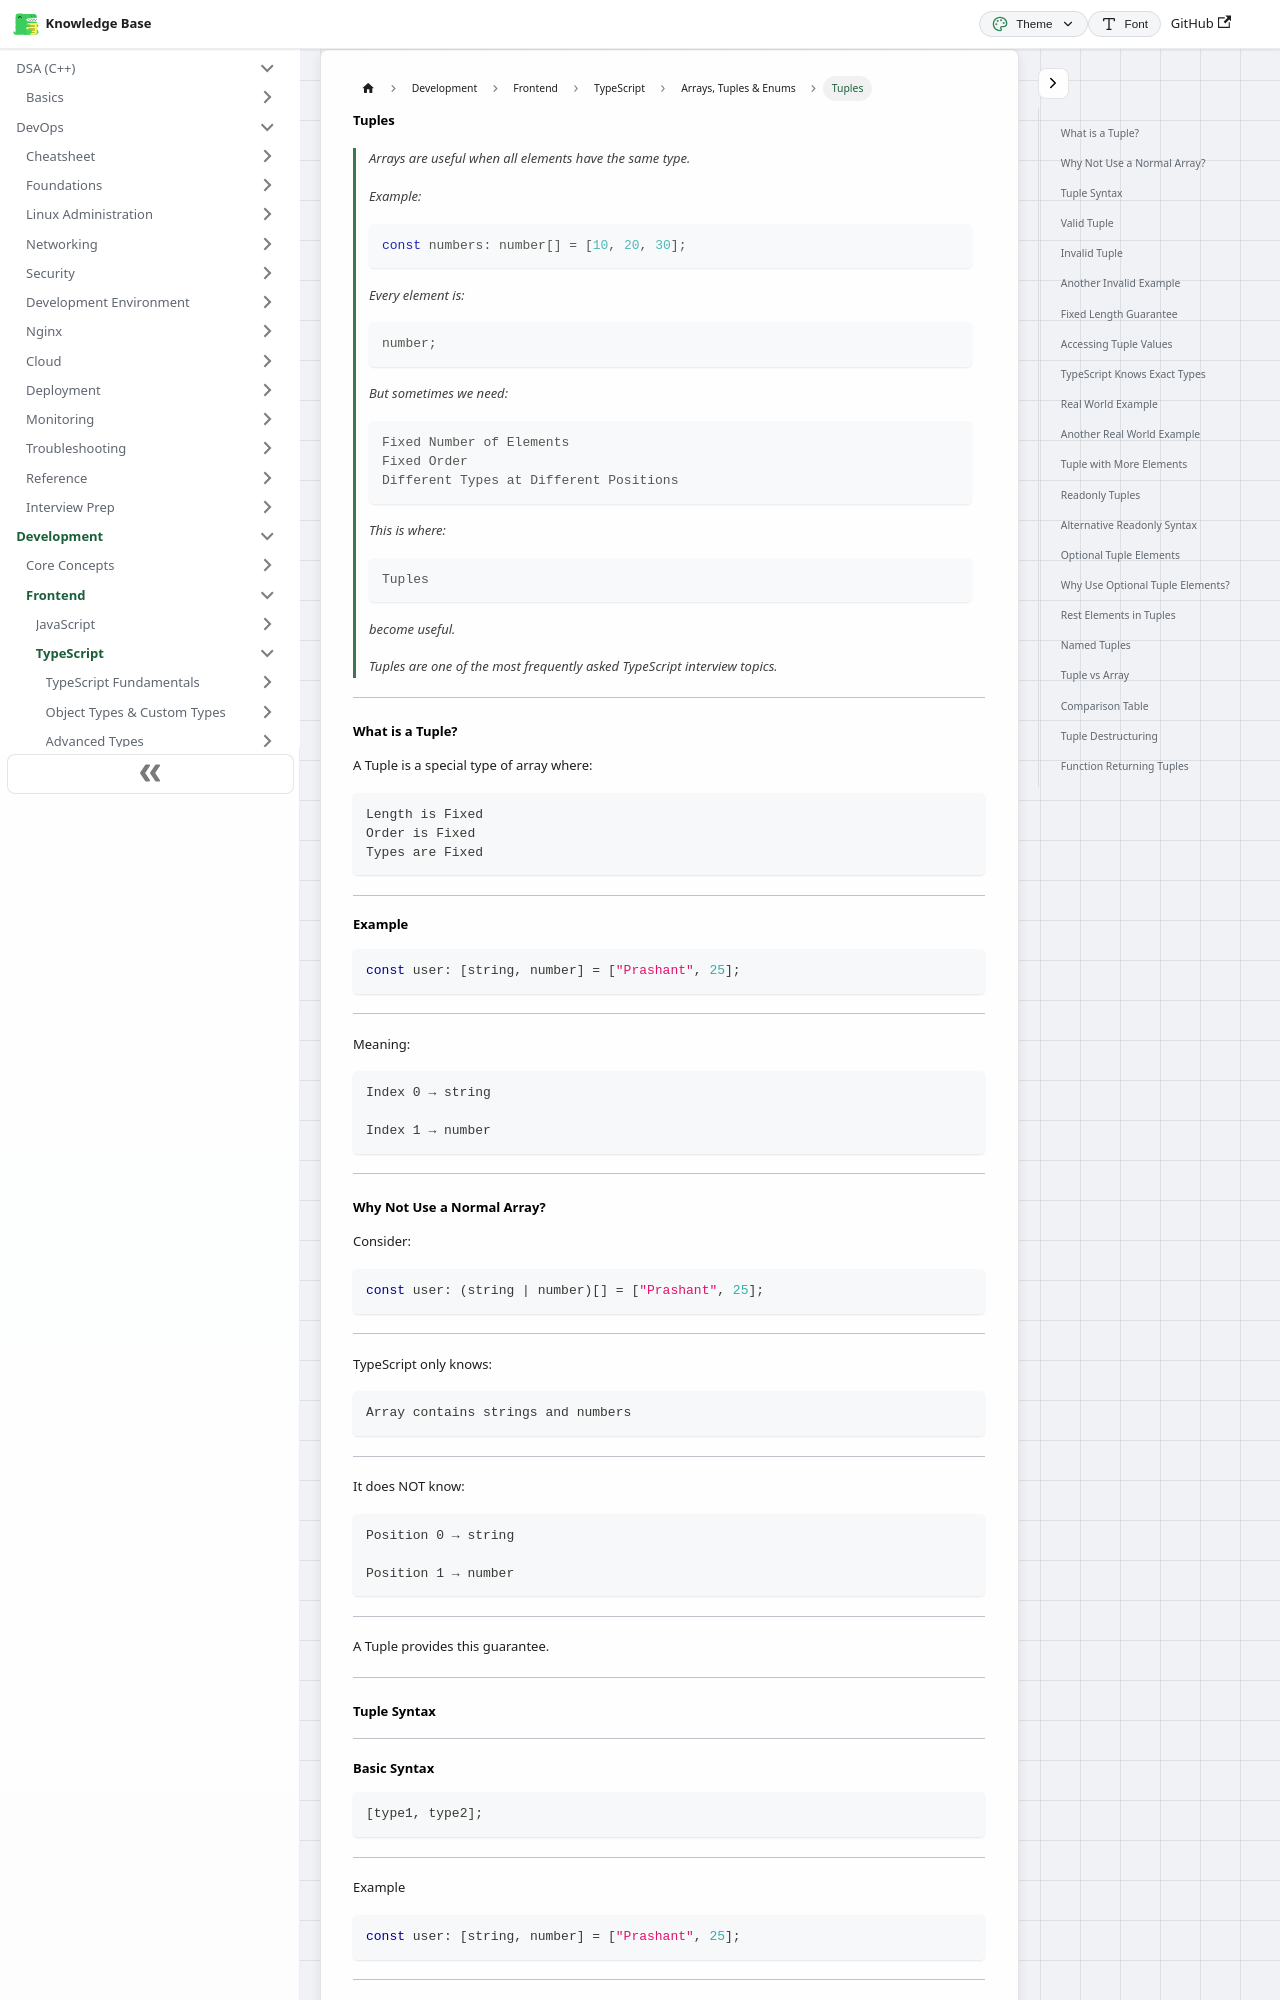

repository: codingsapienss/notes · page: docs/web-dev/typescript/arrays-tuples-and-enums/part2.html · generator: docusaurus

# Tuples

> Arrays are useful when all elements have the same type.
>
> Example:
>
> ```ts
> const numbers: number[] = [10, 20, 30];
> ```
>
> Every element is:
>
> ```ts
> number;
> ```
>
> But sometimes we need:
>
> ```text
> Fixed Number of Elements
> Fixed Order
> Different Types at Different Positions
> ```
>
> This is where:
>
> ```text
> Tuples
> ```
>
> become useful.
>
> Tuples are one of the most frequently asked TypeScript interview topics.

---

### What is a Tuple?

A Tuple is a special type of array where:

```text
Length is Fixed
Order is Fixed
Types are Fixed
```

---

#### Example

```ts
const user: [string, number] = ["Prashant", 25];
```

---

Meaning:

```text
Index 0 → string

Index 1 → number
```

---

### Why Not Use a Normal Array?

Consider:

```ts
const user: (string | number)[] = ["Prashant", 25];
```

---

TypeScript only knows:

```text
Array contains strings and numbers
```

---

It does NOT know:

```text
Position 0 → string

Position 1 → number
```

---

A Tuple provides this guarantee.

---
